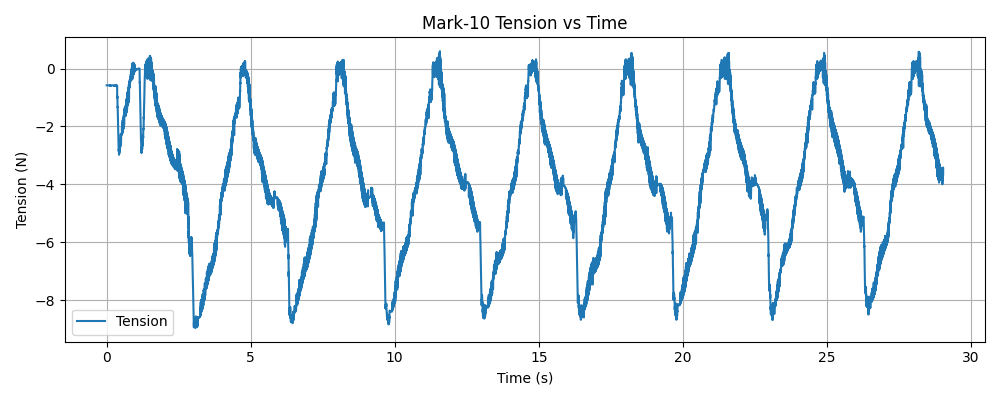

The data file committed next to this chart (first rows):
timestamp, tension (N)
1768344671, -0.58
1768344671, -0.58
1768344671, -0.58
1768344671, -0.58
1768344671, -0.58
1768344671, -0.58
1768344671, -0.58
1768344671, -0.58
1768344671, -0.58
1768344671, -0.58
1768344671, -0.58
1768344671, -0.58
1768344671, -0.58
1768344671, -0.58
1768344671, -0.58
1768344671, -0.58
1768344671, -0.58
1768344671, -0.58
1768344671, -0.58
1768344671, -0.58
1768344671, -0.58
1768344671, -0.58
1768344671, -0.58
1768344671, -0.58
1768344671, -0.58
1768344671, -0.58
1768344671, -0.58
1768344671, -0.58
1768344671, -0.58
1768344671, -0.58
1768344671, -0.58
1768344671, -0.58
1768344671, -0.58
1768344671, -0.58
1768344671, -0.58
1768344671, -0.58
1768344671, -0.58
1768344671, -0.58
1768344671, -0.58
1768344671, -0.6
1768344671, -0.58
1768344671, -0.58
1768344671, -0.58
1768344671, -0.6
1768344671, -0.6
1768344671, -0.6
1768344671, -0.6
1768344671, -0.6
1768344671, -0.6
1768344671, -0.6
1768344671, -0.6
1768344671, -0.6
1768344671, -0.6
1768344671, -0.6
1768344671, -0.6
1768344671, -0.58
1768344671, -0.58
1768344671, -0.58
1768344671, -0.58
1768344671, -0.58
... 9,718 more rows
